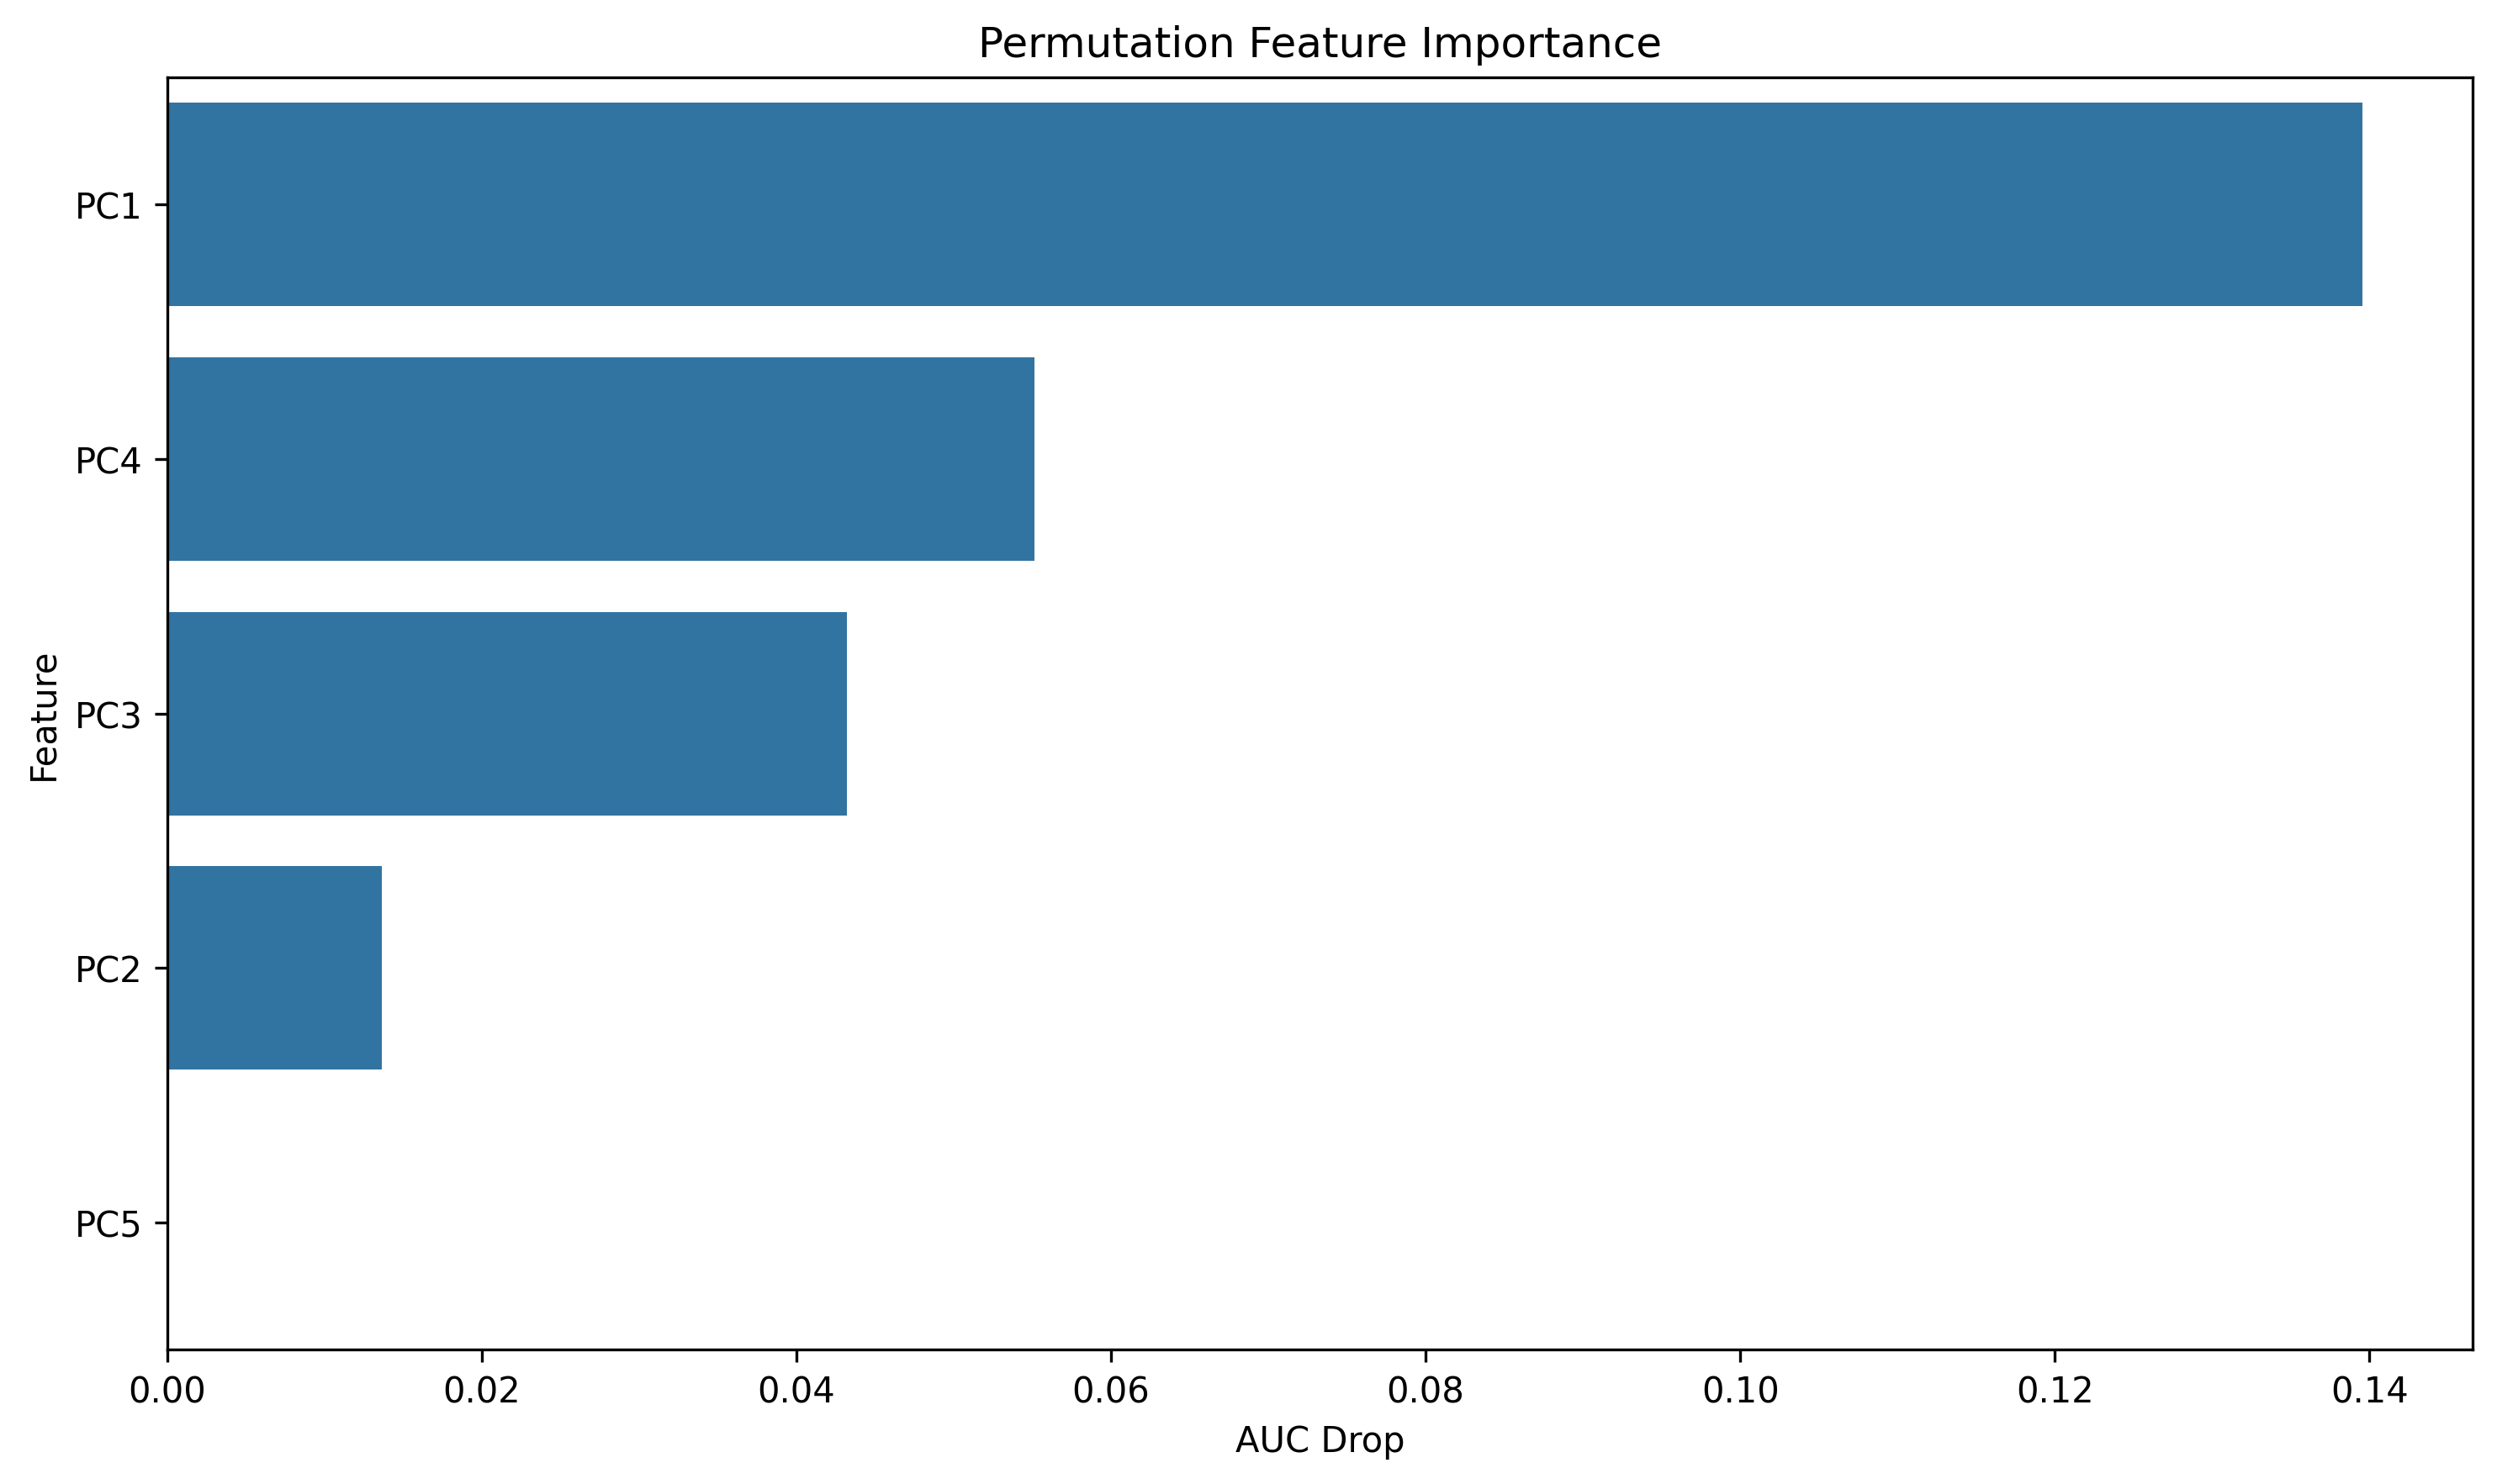

The table this chart was drawn from, first rows:
feature, importance
PC1, 0.1396
PC4, 0.05512
PC3, 0.04322
PC2, 0.01366
PC5, 8.139104698486517e-05
